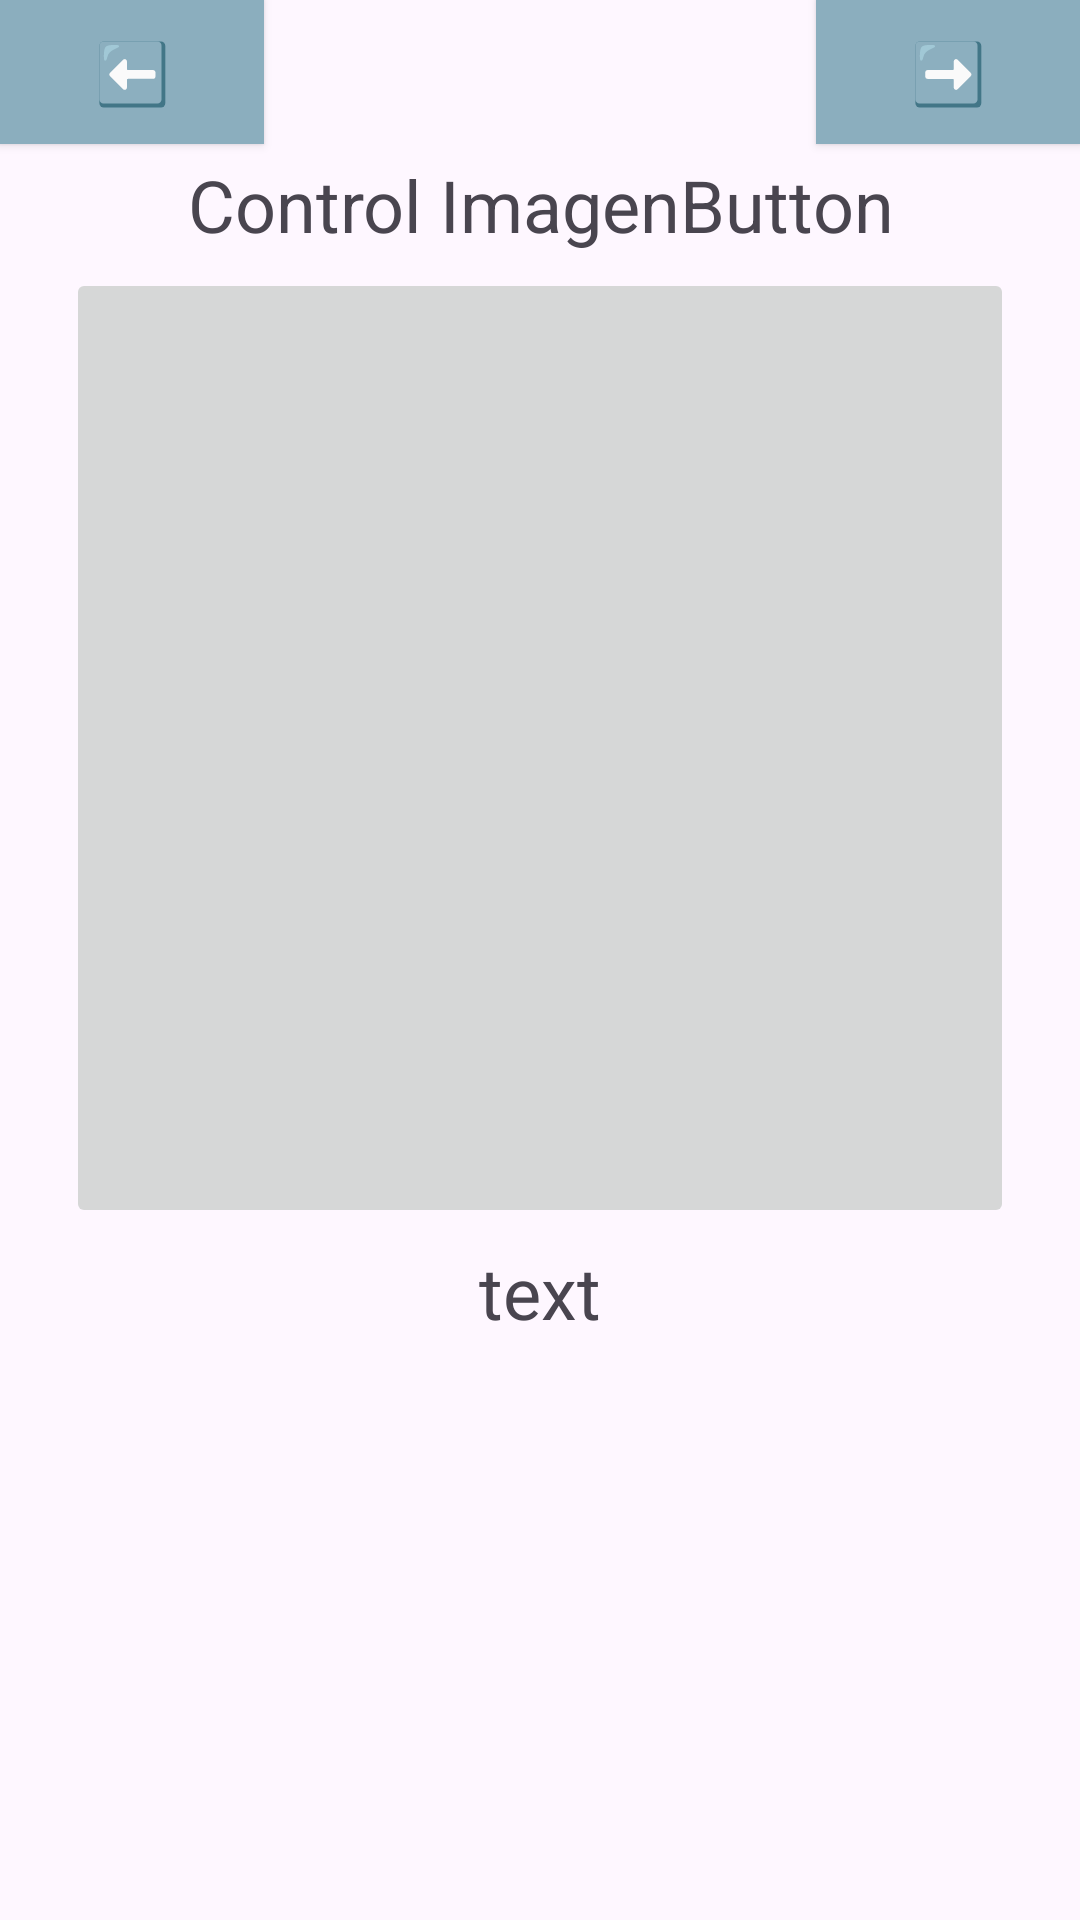

Android layout source for this screen:
<!-- AndroidManifest.xml: application theme Theme.MyApplication_kotlin -->
<!-- res/layout/imagenbutton.xml -->
<?xml version="1.0" encoding="utf-8"?>
<androidx.constraintlayout.widget.ConstraintLayout xmlns:android="http://schemas.android.com/apk/res/android"
    xmlns:app="http://schemas.android.com/apk/res-auto"
    xmlns:tools="http://schemas.android.com/tools"
    android:layout_width="match_parent"
    android:layout_height="match_parent"
    android:onClick="boton"
    tools:context=".imagenbutton">

    <TextView
        android:id="@+id/textView"
        android:layout_width="0dp"
        android:layout_height="wrap_content"
        android:layout_marginTop="52dp"
        android:text="Control ImagenButton"
        android:textAlignment="center"
        android:textSize="24sp"
        app:layout_constraintEnd_toEndOf="parent"
        app:layout_constraintHorizontal_bias="0.0"
        app:layout_constraintStart_toStartOf="parent"
        app:layout_constraintTop_toTopOf="parent" />

    <TextView
        android:id="@+id/tv_text"
        android:layout_width="0dp"
        android:layout_height="wrap_content"
        android:layout_marginTop="5dp"
        android:text="text"
        android:textAlignment="center"
        android:textSize="24sp"
        app:layout_constraintEnd_toEndOf="parent"
        app:layout_constraintHorizontal_bias="0.0"
        app:layout_constraintStart_toStartOf="parent"
        app:layout_constraintTop_toBottomOf="@+id/btn_imagen" />

    <Button
        android:id="@+id/btn_atras"
        android:layout_width="wrap_content"
        android:layout_height="wrap_content"
        android:background="#8BAEBE"
        android:backgroundTint="#8BAEBE"
        android:onClick="boton"
        android:text="⬅️"
        android:textSize="20sp"
        app:layout_constraintStart_toStartOf="parent"
        app:layout_constraintTop_toTopOf="parent" />

    <Button
        android:id="@+id/btn_siguiente"
        android:layout_width="wrap_content"
        android:layout_height="wrap_content"
        android:background="#8BAEBE"
        android:backgroundTint="#8BAEBE"
        android:onClick="boton"
        android:text="➡️"
        android:textSize="20sp"
        app:layout_constraintEnd_toEndOf="parent"
        app:layout_constraintTop_toTopOf="parent" />

    <ImageButton
        android:id="@+id/btn_imagen"
        android:layout_width="316dp"
        android:layout_height="320dp"
        android:layout_marginTop="5dp"
        android:layout_marginBottom="10dp"
        android:onClick="boton"
        app:layout_constraintBottom_toTopOf="@+id/tv_text"
        app:layout_constraintEnd_toEndOf="parent"
        app:layout_constraintStart_toStartOf="parent"
        app:layout_constraintTop_toBottomOf="@+id/textView"
        app:srcCompat="@drawable/nino" />

</androidx.constraintlayout.widget.ConstraintLayout>
<!-- resources referenced by this layout -->
<resources>
  <style name="Theme.MyApplication_kotlin" parent="Base.Theme.MyApplication_kotlin" />
  <style name="Base.Theme.MyApplication_kotlin" parent="Theme.Material3.DayNight.NoActionBar">
          
          
      </style>
</resources>
